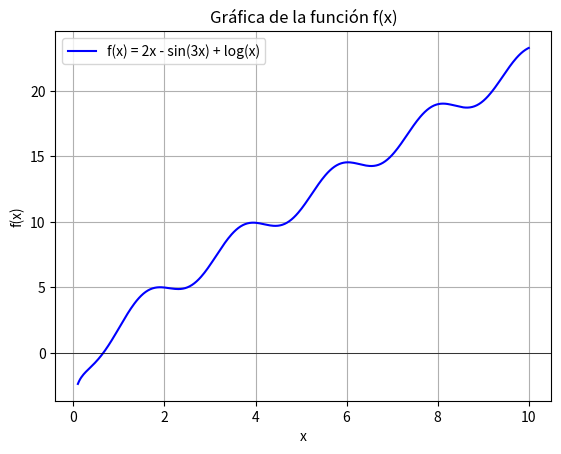

The matplotlib source for this figure:
import math
import numpy as np
import matplotlib.pyplot as plt

# Definición de la función f(x) cuya raíz queremos encontrar
def f(x):
    return 2 * x - math.sin(3*x) + math.log(x)  # Corregido math.exp(x)

# Derivada de la función f(x) utilizando diferencias finitas
def df(xi, h):
    return (3 * f(xi) - 4 * f(xi - h) + f(xi - 2*h)) / (2 * h)  # Diferencias finitas centradas

# Método de Newton-Raphson
def newton_raphson(f, df, xViejo, tol, h):
    iteracion = 0
    error = float('inf')  # Inicializar error como infinito para que el bucle inicie

    while error > tol and iteracion < 1000:
        iteracion += 1
        derivada = df(xViejo, h)
        
        if abs(derivada) < 1e-10:
            print("Derivada demasiado pequeña. Riesgo de división por cero.")
            return None, None
        
        xNuevo = xViejo - (f(xViejo)) / derivada
        error = abs(xNuevo - xViejo)
        xViejo = xNuevo

    print("f(xNuevo) =", f(xNuevo))

    if abs(f(xNuevo)) < tol:
        print("Raíz aproximada =", xNuevo)
        print("Error =", error)
        print("Número de iteraciones =", iteracion)
        
    return xNuevo, error

# Valores iniciales
xViejo = 0.5  # Valor inicial
tol = 1e-6  # Tolerancia
h = 0.01  # Paso para diferencias finitas

# Llamada al método de Newton-Raphson
x_raiz, error_final = newton_raphson(f, df, xViejo, tol, h)

# Rango de valores para x
x = np.linspace(0.1, 10, 400)  # Genera 400 puntos entre -10 y 10

# Evaluar la función en el rango de x
y = [f(val) for val in x]

# Graficar la función
plt.plot(x, y, label="f(x) = 2x - sin(3x) + log(x)", color='blue')

# Dibujar el eje X (y=0)
plt.axhline(0, color='black',linewidth=0.5)

# Añadir etiquetas y título
plt.title("Gráfica de la función f(x)")
plt.xlabel("x")
plt.ylabel("f(x)")

# Añadir una cuadrícula
plt.grid(True)

# Mostrar la leyenda
plt.legend()

# Mostrar la gráfica
plt.show()
